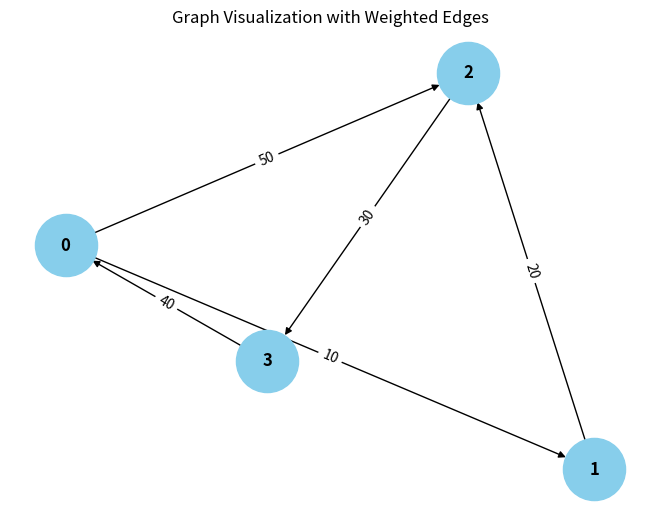

This figure's Python source:
from collections import defaultdict

# ---------------------------
# WeightedGraph Class
# ---------------------------
class WeightedGraph:
    def __init__(self, vertices):
        self.vertices = vertices
        self.adj_list = {i: [] for i in range(vertices)}  # Adjacency list for the graph
        self.edges = []  # List to store the edges (u, v, weight)

    def add_edge(self, u, v, weight):
        """Add a single edge to the graph."""
        if (u, v, weight) not in self.edges:
            self.edges.append((u, v, weight))
            self.adj_list[u].append((v, weight))

    def add_multiple_edges(self, edges):
        """Add multiple edges at once."""
        for u, v, weight in edges:
            self.add_edge(u, v, weight)
            break;

    def get_edges(self):
        """Return all edges in the graph."""
        return self.edges

    def print_edges(self):
        """Print the edges of the graph."""
        print("Edges in the graph:")
        for u, v, weight in self.edges:
            print(f"{u} -> {v} (Weight: {weight})")

    def print_adj_list(self):
        """Print the adjacency list of the graph."""
        print("Adjacency List of the graph:")
        for u in self.adj_list:
            print(f"{u} -> {self.adj_list[u]}")

    def is_cyclic_directed(self):
        """Detect if there is a cycle in a directed graph using DFS."""
        visited = [False] * self.vertices
        rec_stack = [False] * self.vertices

        def dfs(v):
            visited[v] = True
            rec_stack[v] = True
            for neighbor, _ in self.adj_list[v]:
                if not visited[neighbor] and dfs(neighbor):
                    return True
                elif rec_stack[neighbor]:
                    return True
            rec_stack[v] = False
            return False

        for node in range(self.vertices):
            if not visited[node]:
                if dfs(node):
                    return True
        return False

    def is_cyclic_undirected(self):
        """Detect if there is a cycle in an undirected graph using DFS."""
        visited = [False] * self.vertices

        def dfs(v, parent):
            visited[v] = True
            for neighbor, _ in self.adj_list[v]:
                if not visited[neighbor]:
                    if dfs(neighbor, v):
                        return True
                elif parent != neighbor:
                    return True
            return False

        for node in range(self.vertices):
            if not visited[node]:
                if dfs(node, -1):
                    return True
        return False

    def is_negative_cycle(self):
        """Detect if there is a negative cycle using Bellman-Ford."""
        dist = [float("inf")] * self.vertices
        dist[0] = 0  # Start from node 0

        for _ in range(self.vertices - 1):
            for u, v, weight in self.edges:
                if dist[u] != float("inf") and dist[u] + weight < dist[v]:
                    dist[v] = dist[u] + weight

        for u, v, weight in self.edges:
            if dist[u] != float("inf") and dist[u] + weight < dist[v]:
                return True  # Negative cycle detected
        return False

    def reset_graph(self):
        """Reset the graph to its empty state."""
        self.edges = []  # Clear all edges
        self.adj_list = {i: [] for i in range(self.vertices)}  # Reset adjacency list for each vertex

    def union(self, parent, u, v):
        """Union-find helper function."""
        root_u = self.find_parent(parent, u)
        root_v = self.find_parent(parent, v)
        if root_u != root_v:
            parent[root_u] = root_v

    def find_parent(self, parent, v):
        """Find the root of the node using path compression."""
        if parent[v] == -1:
            return v
        parent[v] = self.find_parent(parent, parent[v])
        return parent[v]

    def is_cyclic_undirected_union_find(self):
        """Detect cycles in an undirected graph using Union-Find."""
        parent = [-1] * self.vertices

        for u, v, _ in self.edges:
            x = self.find_parent(parent, u)
            y = self.find_parent(parent, v)

            if x == y:
                return True
            self.union(parent, x, y)
        return False

    # ---------------------------
    # Helper functions for testing
    # ---------------------------

    def reset_graph_helper(self):
        """Reset the graph to an empty state for testing."""
        self.edges = []
        self.adj_list = defaultdict(list)

    def get_edges_helper(self):
        """Return all edges for testing."""
        return self.edges

    def add_multiple_edges_helper(self, edges):
        """Add multiple edges for testing."""
        for edge in edges:
            self.add_edge(*edge)

# ---------------------------
# Helper Class for Cycle Test Results
# ---------------------------
class CycleDetectionResults:
    def __init__(self):
        self.directed_cycle_detected = False
        self.undirected_cycle_detected = False
        self.negative_cycle_detected = False

# ---------------------------
# Additional Functionalities
# ---------------------------

class GraphRenderer:
    def __init__(self, graph):
        """Initialize the renderer for visualizing the graph."""
        self.graph = graph

    def render_edges(self):
        """Render the edges of the graph."""
        print("\nRendering edges of the graph:")
        for u, v, weight in self.graph.get_edges():
            print(f"{u} -> {v} (Weight: {weight})")

    def render_adj_list(self):
        """Render the adjacency list of the graph."""
        print("\nRendering adjacency list:")
        self.graph.print_adj_list()

    def render_summary(self):
        """Render a summary of the graph."""
        print("\nGraph summary:")
        print(f"Total vertices: {self.graph.vertices}")
        print(f"Total edges: {len(self.graph.get_edges())}")
        print(f"Is cyclic (directed): {self.graph.is_cyclic_directed()}")
        print(f"Is cyclic (undirected): {self.graph.is_cyclic_undirected()}")
        print(f"Has negative cycle: {self.graph.is_negative_cycle()}")

import matplotlib.pyplot as plt
import networkx as nx

class WeightedGraphVisualization:
    def __init__(self, graph):
        """Initialize the visualization of weighted graph."""
        self.graph = graph

    def visualize(self):
        """Visualize the graph with weighted edges using networkx and matplotlib."""
        G = nx.DiGraph()  # Using DiGraph for directed graph visualization

        # Add edges to the networkx graph
        for u, v, weight in self.graph.get_edges():
            G.add_edge(u, v, weight=weight)

        # Draw the graph
        pos = nx.spring_layout(G)  # Layout for node positioning
        edge_labels = nx.get_edge_attributes(G, 'weight')

        # Draw nodes, edges, and labels
        nx.draw(G, pos, with_labels=True, node_color='skyblue', node_size=2000, font_size=12, font_weight='bold')
        nx.draw_networkx_edge_labels(G, pos, edge_labels=edge_labels)

        # Display the plot
        plt.title("Graph Visualization with Weighted Edges")
        plt.show()


# ---------------------------
# Main Program
# ---------------------------

class WeightedGraphHandler:
    def __init__(self, vertices):
        """Initialize the graph handler."""
        self.graph = WeightedGraph(vertices)
        self.renderer = GraphRenderer(self.graph)
        self.visualizer = WeightedGraphVisualization(self.graph)

    def add_edges(self, edges):
        """Add edges to the graph."""
        for edge in edges:
            self.graph.add_edge(*edge)

    def render_graph(self):
        """Render the graph using the renderer."""
        self.renderer.render_edges()
        self.renderer.render_adj_list()

    def visualize_graph(self):
        """Visualize the graph using the visualizer."""
        self.visualizer.visualize()

    def cycle_detection_summary(self):
        """Print the cycle detection summary."""
        print("\nCycle detection summary:")
        print(f"Directed cycle detected: {self.graph.is_cyclic_directed()}")
        print(f"Undirected cycle detected: {self.graph.is_cyclic_undirected()}")
        print(f"Negative cycle detected: {self.graph.is_negative_cycle()}")

# ---------------------------
# Extended Graph Operations
# ---------------------------

class GraphCycleAnalysis:
    def __init__(self, graph):
        """Initialize cycle analysis on the graph."""
        self.graph = graph
        self.results = CycleDetectionResults()

    def analyze_cycles(self):
        """Analyze different types of cycles in the graph."""
        self.results.directed_cycle_detected = self.graph.is_cyclic_directed()
        self.results.undirected_cycle_detected = self.graph.is_cyclic_undirected()
        self.results.negative_cycle_detected = self.graph.is_negative_cycle()

    def print_analysis(self):
        """Print the analysis results."""
        print(f"Directed cycle detected: {self.results.directed_cycle_detected}")
        print(f"Undirected cycle detected: {self.results.undirected_cycle_detected}")
        print(f"Negative cycle detected: {self.results.negative_cycle_detected}")

# ---------------------------
# Main Function
# ---------------------------

if __name__ == "__main__":
    # Create a graph with 4 vertices (0, 1, 2, 3)
    graph_handler = WeightedGraphHandler(4)

    # Add some sample edges (u, v, weight)
    edges = [
        (0, 1, 10),  # Edge from 0 to 1 with weight 10
        (1, 2, 20),  # Edge from 1 to 2 with weight 20
        (2, 3, 30),  # Edge from 2 to 3 with weight 30
        (3, 0, 40),  # Edge from 3 to 0 with weight 40 (creates a directed cycle: 0 -> 1 -> 2 -> 3 -> 0)
        (0, 2, 50)  # Edge from 0 to 2 with weight 50
    ]

    # Add edges to the graph
    graph_handler.add_edges(edges)

    # Render the graph's edges and adjacency list
    graph_handler.render_graph()

    # Visualize the graph
    graph_handler.visualize_graph()

    # Detect and print the cycle results
    graph_handler.cycle_detection_summary()

    # Analyze cycles in detail
    cycle_analysis = GraphCycleAnalysis(graph_handler.graph)
    cycle_analysis.analyze_cycles()
    cycle_analysis.print_analysis()
